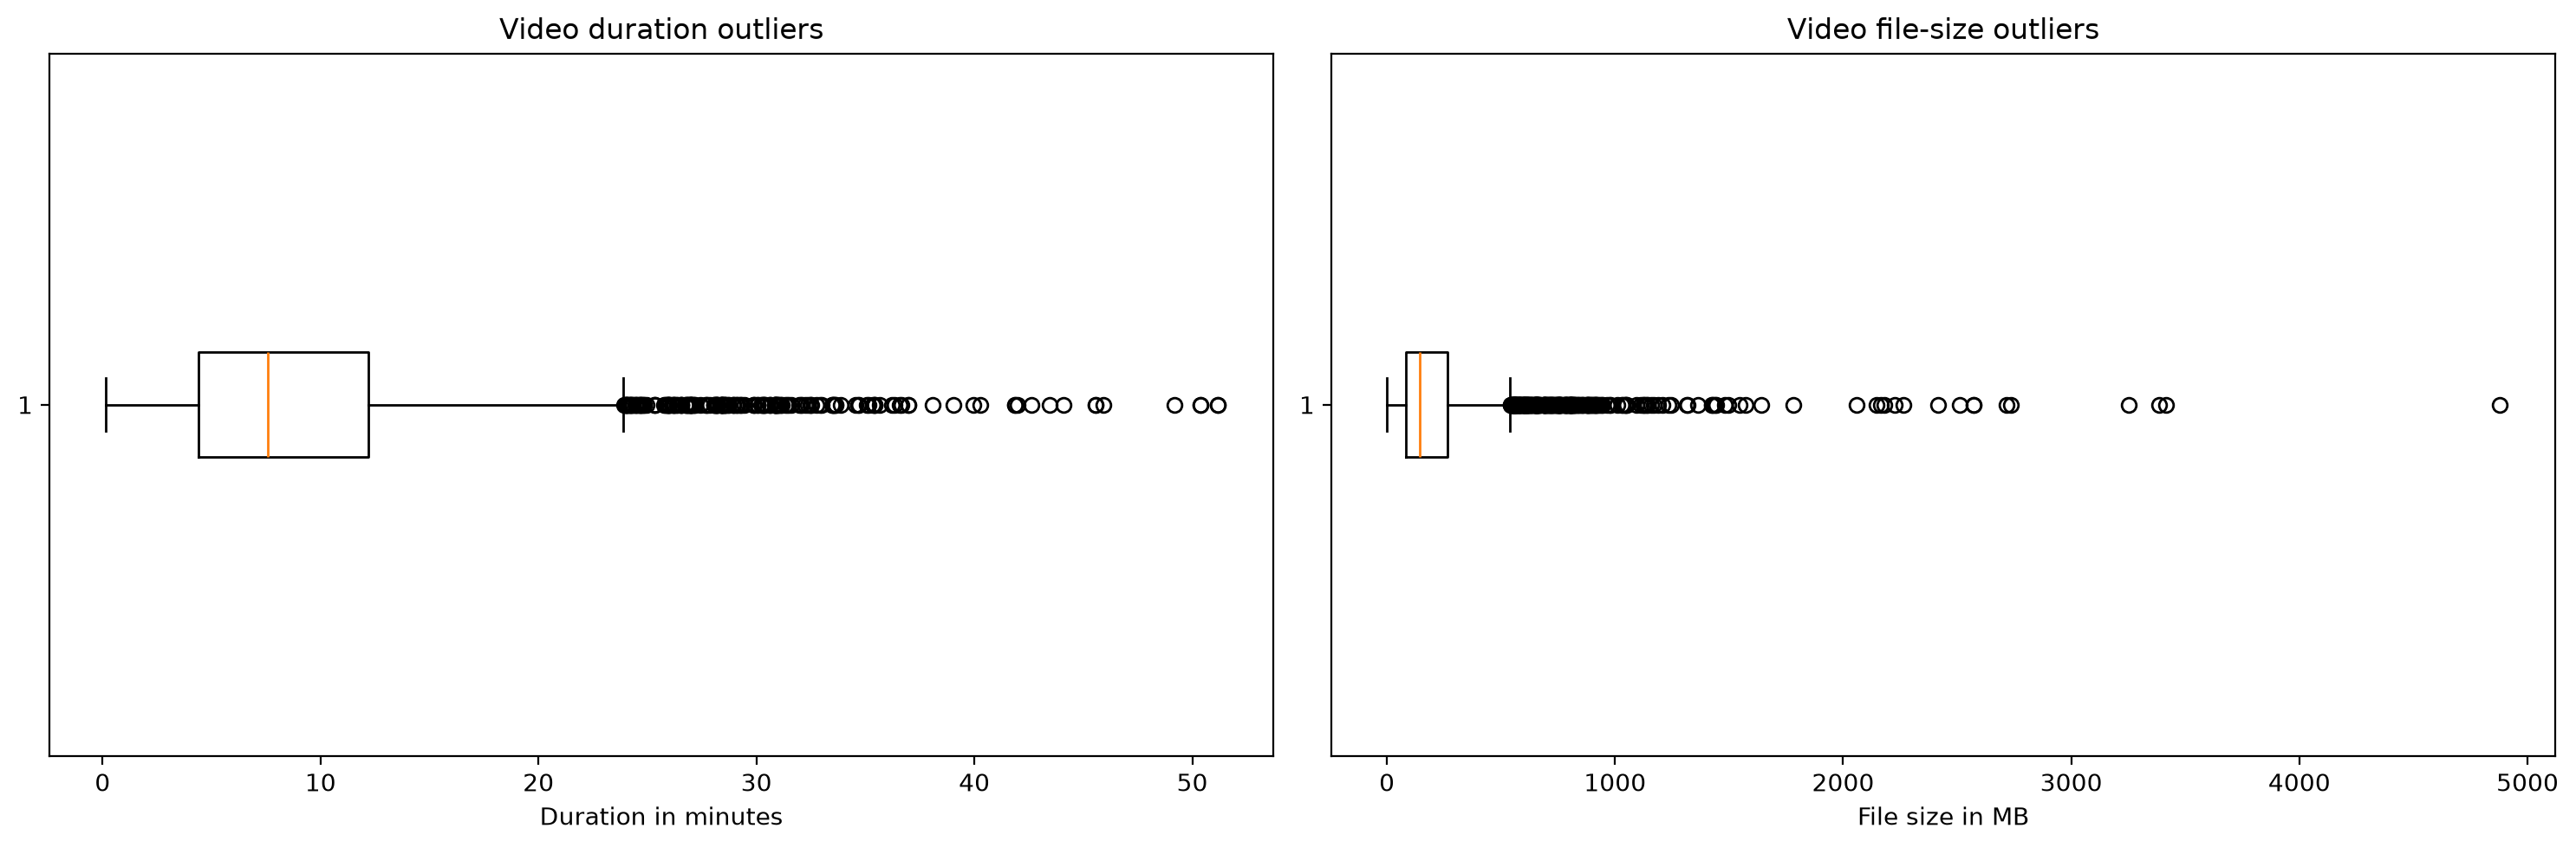

The table this chart was drawn from, first rows:
creator, filename, relative_path, size_mb, duration_minutes, resolution, fps, codec, outlier_reason
80 vlogs, Day_58 - 52 - Replacing The Break Pads |…, 80 vlogs/mp4/Day_58 - 52 - Replacing The…, 965.4, 30.38, 1920x1080, 29.97, h264, Unusual duration; Unusual file size
Alex Eubank, 003_Day_03 - Alex Eubank_ARMS WITH MY DA…, Alex Eubank/mp4/003_Day_03 - Alex Eubank…, 1245, 24.04, 3840x2160, 59.94, AV01, Unusual duration; Unusual file size
Alex Eubank, 005_Day_05 - 01 - Day 5.mp4, Alex Eubank/mp4/005_Day_05 - 01 - Day 5.…, 1123, 17.66, 3840x2160, 59.94, AV01, Unusual file size
Alex Eubank, 006_Day_06 - 02 - Day 6.mp4, Alex Eubank/mp4/006_Day_06 - 02 - Day 6.…, 772.1, 12.08, 3840x2160, 59.94, AV01, Unusual file size
Alex Eubank, 008_Alex Eubank_One Of My Worst Moments …, Alex Eubank/mp4/008_Alex Eubank_One Of M…, 981, 15.83, 3840x2160, 59.94, AV01, Unusual file size
Alex Eubank, 009_Alex Eubank_I'm Where I Belong ｜ 75 …, Alex Eubank/mp4/009_Alex Eubank_I'm Wher…, 871.9, 13.83, 3840x2160, 59.94, AV01, Unusual file size
Alex Eubank, 010_Alex Eubank_This City Needs Me ｜ 75 …, Alex Eubank/mp4/010_Alex Eubank_This Cit…, 882.6, 13.1, 3840x2160, 59.94, AV01, Unusual file size
Alex Eubank, 012_Alex Eubank_CRASH OUT ｜ Ep. 12.mp4, Alex Eubank/mp4/012_Alex Eubank_CRASH OU…, 836.2, 10.8, 3840x2160, 59.94, AV01, Unusual file size
Alex Eubank, 013_Day_13 - Alex Eubank_We got sick.. g…, Alex Eubank/mp4/013_Day_13 - Alex Eubank…, 1113, 18.46, 3840x2160, 59.94, AV01, Unusual file size
Alex Eubank, 014_Alex Eubank_Peak Crashout ｜ 75 Hard …, Alex Eubank/mp4/014_Alex Eubank_Peak Cra…, 650.4, 15.58, 3840x2160, 29.97, AV01, Unusual file size
Alex Eubank, 017_Alex Eubank_BIGGER PECS ｜ 75 Hard Ep…, Alex Eubank/mp4/017_Alex Eubank_BIGGER P…, 756, 12.94, 3840x2160, 29.97, AV01, Unusual file size
Alex Eubank, 020_Alex Eubank_Favorite Way of Training…, Alex Eubank/mp4/020_Alex Eubank_Favorite…, 719, 22.13, 3840x2160, 29.97, AV01, Unusual file size
Alex Eubank, 028_Alex Eubank_A Growing Passion For De…, Alex Eubank/mp4/028_Alex Eubank_A Growin…, 882.9, 12.5, 3840x2160, 29.97, AV01, Unusual file size
Alex Eubank, 029_Alex Eubank_Training At Ronnie Colem…, Alex Eubank/mp4/029_Alex Eubank_Training…, 710.1, 18.96, 3840x2160, 29.97, AV01, Unusual file size
Alex Eubank, 033_Alex Eubank_Moving Into The New Crib…, Alex Eubank/mp4/033_Alex Eubank_Moving I…, 616.1, 20.21, 3840x2160, 29.97, AV01, Unusual file size
Alex Eubank, 039_Alex Eubank_TAKING OVER THE ARNOLD ｜…, Alex Eubank/mp4/039_Alex Eubank_TAKING O…, 635, 11.98, 3840x2160, 29.97, AV01, Unusual file size
Alex Eubank, 040_Alex Eubank_In Love ｜ 75 Hard Ep. 40…, Alex Eubank/mp4/040_Alex Eubank_In Love …, 655.4, 11.57, 3840x2160, 29.97, AV01, Unusual file size
Alex Eubank, 041_Alex Eubank_Facing My Biggest Fear..…, Alex Eubank/mp4/041_Alex Eubank_Facing M…, 612.8, 13.85, 3840x2160, 29.97, AV01, Unusual file size
Alex Eubank, 044_Alex Eubank_UK Arnold ｜ Starting My …, Alex Eubank/mp4/044_Alex Eubank_UK Arnol…, 1043, 22.08, 3840x2160, 29.97, AV01, Unusual file size
Alex Eubank, 045_Alex Eubank_How I Get SHREDDED For S…, Alex Eubank/mp4/045_Alex Eubank_How I Ge…, 554.4, 19.37, 3840x2160, 29.97, AV01, Unusual file size
Alex Eubank, 046_Alex Eubank_This is My Purpose ｜ 75 …, Alex Eubank/mp4/046_Alex Eubank_This is …, 560.5, 13.57, 3840x2160, 23.98, AV01, Unusual file size
Alex Eubank, 050_Alex Eubank_HOW TO GROW YOUR CHEST ｜…, Alex Eubank/mp4/050_Alex Eubank_HOW TO G…, 653.7, 19.14, 3840x2160, 29.97, AV01, Unusual file size
Alex Eubank, 999_Alex Eubank_First Week Recap ｜ 75 Ha…, Alex Eubank/mp4/999_Alex Eubank_First We…, 687.3, 14.04, 3840x2160, 59.94, AV01, Unusual file size
Alex Eubank, 999_Alex Eubank_ONE DAY OR DAY ONE.mp4, Alex Eubank/mp4/999_Alex Eubank_ONE DAY …, 1123, 16.06, 3840x2160, 59.94, AV01, Unusual file size
Amy's a Human, 27 - 75 hard, Progress pics, How to begi…, Amy's a Human/mp4/27 - 75 hard, Progress…, 825.3, 31.17, 1920x1080, 59.94, h264, Unusual duration; Unusual file size
Azula Jean Vlogs, 02 - 75 Hard - Day 1.mp4, Azula Jean Vlogs/mp4/duplicates_backup/0…, 447.2, 33.55, 1920x1080, 30.0, h264, Unusual duration
Azula Jean Vlogs, Day_01 - 01 - 75 Hard - Day 1.mp4, Azula Jean Vlogs/mp4/Day_01 - 01 - 75 Ha…, 447.2, 33.55, 1920x1080, 30.0, h264, Unusual duration
BEEF1776, 55 - 75 HARD - DAY 58 W_ DREW ERICKSON.m…, BEEF1776/mp4/duplicates_backup/55 - 75 H…, 537.6, 26.23, 1920x1080, 29.97, h264, Unusual duration
BEEF1776, 70 - 75 HARD - DAY 66 + 67 W_ DREW ERICK…, BEEF1776/mp4/duplicates_backup/70 - 75 H…, 502.4, 24.83, 1920x1080, 29.97, h264, Unusual duration
BEEF1776, 83 - 75 HARD - DAY 73+74 W_ DREW ERICKSO…, BEEF1776/mp4/duplicates_backup/83 - 75 H…, 538.4, 28.16, 1920x1080, 29.97, h264, Unusual duration
BEEF1776, 84 - 75 HARD - DAY 73+74 W_ DREW ERICKSO…, BEEF1776/mp4/duplicates_backup/84 - 75 H…, 499.3, 28.2, 1920x1080, 29.97, h264, Unusual duration
BEEF1776, 85 - 75 HARD - DAY 73+74 W_ DREW ERICKSO…, BEEF1776/mp4/duplicates_backup/85 - 75 H…, 526.1, 28.2, 1920x1080, 29.97, h264, Unusual duration
BEEF1776, Day_01 - 01 - 75 HARD - DAY 1 W_ DREW ER…, BEEF1776/mp4/Day_01 - 01 - 75 HARD - DAY…, 606.6, 30.31, 1920x1080, 29.97, h264, Unusual duration; Unusual file size
BEEF1776, Day_38 - 39 - WEEKEND SPECIAL!!! 75 HARD…, BEEF1776/mp4/Day_38 - 39 - WEEKEND SPECI…, 652.4, 30.4, 1920x1080, 29.97, h264, Unusual duration; Unusual file size
BEEF1776, Day_45 - 44 - WEEKEND SPECIAL! 75 HARD -…, BEEF1776/mp4/Day_45 - 44 - WEEKEND SPECI…, 567.3, 29.11, 1920x1080, 29.97, h264, Unusual duration; Unusual file size
BEEF1776, Day_58 - 54 - 75 HARD - DAY 58 W_ DREW E…, BEEF1776/mp4/Day_58 - 54 - 75 HARD - DAY…, 562.5, 26.23, 1920x1080, 29.97, h264, Unusual duration; Unusual file size
BEEF1776, Day_66 - 69 - 75 HARD - DAY 66 + 67 W_ D…, BEEF1776/mp4/Day_66 - 69 - 75 HARD - DAY…, 525.9, 24.83, 1920x1080, 29.97, h264, Unusual duration
BEEF1776, Day_73 - 82 - 75 HARD - DAY 73+74 W_ DRE…, BEEF1776/mp4/Day_73 - 82 - 75 HARD - DAY…, 565.1, 28.16, 1920x1080, 29.97, h264, Unusual duration; Unusual file size
BEEF1776, WEEKEND SPECIAL! 75 HARD： DAY 52 + 53 W⧸…, BEEF1776/mp4/WEEKEND SPECIAL! 75 HARD： D…, 526.1, 28.2, 1920x1080, 29.97, h264, Unusual duration
Baby J, 68 - GRWM Full Face with One Hand 💄 | Af…, Baby J/mp4/68 - GRWM Full Face with One …, 267.1, 27.11, 1280x720, 30.0, h264, Unusual duration
Baby J, 79 - Starting Over - BODYROK Pilates for…, Baby J/mp4/79 - Starting Over - BODYROK …, 221.1, 28.37, 1280x720, 30.0, h264, Unusual duration
Baby J, 85 - Clearing Out the Archives 🤍 A Soft …, Baby J/mp4/85 - Clearing Out the Archive…, 244.5, 26.11, 1280x720, 30.0, h264, Unusual duration
Baby J, Day_46 - 41 - A Day in My Life | Self-Ca…, Baby J/mp4/Day_46 - 41 - A Day in My Lif…, 282.5, 26.75, 1280x720, 30.0, h264, Unusual duration
Baby J, Day_62 - 52 - Elevating Physically, Fina…, Baby J/mp4/Day_62 - 52 - Elevating Physi…, 210.6, 24.01, 1280x720, 30.0, h264, Unusual duration
BossLady Denise, 04 - 75 HARD DAY 37 | TARGET | KROGERS H…, BossLady Denise/mp4/duplicates_backup/04…, 324.2, 27.09, 1920x888, 30.0, h264, Unusual duration
BossLady Denise, Day_23 - 02 - 75 HARD DAY 23 |  LOW IMPA…, BossLady Denise/mp4/Day_23 - 02 - 75 HAR…, 456.5, 30.04, 1920x888, 30.0, h264, Unusual duration
BossLady Denise, Day_37 - 03 - 75 HARD DAY 37 | TARGET | …, BossLady Denise/mp4/Day_37 - 03 - 75 HAR…, 523.7, 27.15, 1920x888, 30.0, h264, Unusual duration
BossLady Denise, Day_56 - 07 - 75 HARD DAY  56 thru 58| Z…, BossLady Denise/mp4/Day_56 - 07 - 75 HAR…, 571.8, 33.0, 1920x888, 30.0, h264, Unusual duration; Unusual file size
BossLady Denise, Day_64 - 08 - 75 HARD DAY 64 thru 66 | Z…, BossLady Denise/mp4/Day_64 - 08 - 75 HAR…, 558.7, 31.33, 1920x888, 30.0, h264, Unusual duration; Unusual file size
BossLady Denise, Day_73 - 10 - 75 HARD DAY 73 -74 | LOW I…, BossLady Denise/mp4/Day_73 - 10 - 75 HAR…, 403.6, 24.62, 1920x888, 30.0, h264, Unusual duration
Bradley Macdonald, 34 - Day 55_75 Hard - First OUTDOOR ride…, Bradley Macdonald/mp4/duplicates_backup/…, 173.9, 2.26, 3840x2160, 18.0, VP90, Unusual frame rate
Bradley Macdonald, 66 - Day 71_75 Hard - Burpees for 45 min…, Bradley Macdonald/mp4/duplicates_backup/…, 117.3, 1.12, 3840x2160, 18.0, VP90, Unusual frame rate
Brandon Eastman, 21 - 3 Steps To Become The BEST Salesper…, Brandon Eastman/mp4/21 - 3 Steps To Beco…, 230.5, 29.05, 1280x720, 23.98, h264, Unusual duration
Chris Guerra, 25 - 75 Hard VLOG - Day 31 | You're neve…, Chris Guerra/mp4/duplicates_backup/25 - …, 518.1, 31.09, 1920x1080, 29.97, h264, Unusual duration
Chris Guerra, 33 - 75 Hard VLOG - Day 38 | I bought a …, Chris Guerra/mp4/duplicates_backup/33 - …, 647.8, 36.97, 1920x1080, 29.97, h264, Unusual duration; Unusual file size
Chris Guerra, 39 - 75 Hard VLOG - Day 43 | Becoming a …, Chris Guerra/mp4/duplicates_backup/39 - …, 635.1, 29.26, 1920x1080, 29.97, h264, Unusual duration; Unusual file size
Chris Guerra, 43 - 75 Hard VLOG - Day 46 | NOT MY BEST…, Chris Guerra/mp4/duplicates_backup/43 - …, 749.4, 30.6, 1920x1080, 29.97, h264, Unusual duration; Unusual file size
Chris Guerra, 52 - 75 Hard VLOG - Day 55 | Running 5 M…, Chris Guerra/mp4/duplicates_backup/52 - …, 752.7, 30.95, 1920x1080, 29.97, h264, Unusual duration; Unusual file size
Chris Guerra, 53 - 75 Hard VLOG - Day 55 | Running 5 M…, Chris Guerra/mp4/duplicates_backup/53 - …, 761.8, 30.99, 1920x1080, 29.97, h264, Unusual duration; Unusual file size
Chris Guerra, 54 - 75 Hard VLOG - Day 55 | Running 5 M…, Chris Guerra/mp4/duplicates_backup/54 - …, 782, 30.95, 1920x1080, 29.97, h264, Unusual duration; Unusual file size
... 248 more rows
